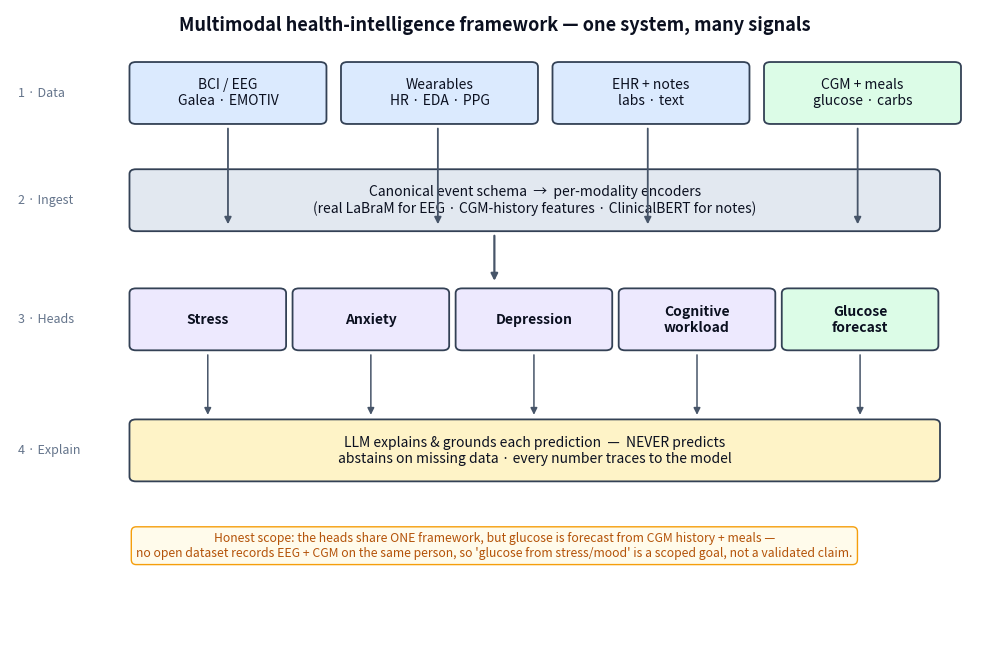

Python code for this plot:
"""Render the SIMPLE system-level framework overview (PNG).

Four layers, top to bottom: what data is considered -> one shared ingestion/representation
-> parallel prediction heads (mental-health + glucose) -> the LLM that explains (never
predicts). Honest about how glucose relates to the mental-health heads. Committed to
outputs/_r2/framework_overview.png.
"""

from __future__ import annotations

import argparse
from pathlib import Path


def _box(ax, x, y, w, h, text, face, *, bold=False, fs=10):
    from matplotlib.patches import FancyBboxPatch
    ax.add_patch(FancyBboxPatch(
        (x, y), w, h, boxstyle="round,pad=0.02,rounding_size=0.08",
        linewidth=1.3, edgecolor="#334155", facecolor=face, zorder=2))
    ax.text(x + w / 2, y + h / 2, text, ha="center", va="center",
            fontsize=fs, fontweight="bold" if bold else "normal", color="#0b1020", zorder=3)


def _band(ax, y, label):
    ax.text(0.1, y, label, ha="left", va="center", fontsize=9, style="italic", color="#64748b")


def main() -> None:
    parser = argparse.ArgumentParser(description=__doc__)
    parser.add_argument("--out", type=Path, default=Path("outputs/_r2/framework_overview.png"))
    args = parser.parse_args()

    import matplotlib
    matplotlib.use("Agg")
    import matplotlib.pyplot as plt

    fig, ax = plt.subplots(figsize=(12.5, 8.2))
    ax.set_xlim(0, 12); ax.set_ylim(0, 10.6); ax.axis("off")
    blue, green, violet, amber, grey = "#dbeafe", "#dcfce7", "#ede9fe", "#fef3c7", "#e2e8f0"

    ax.text(6, 10.25, "Multimodal health-intelligence framework — one system, many signals",
            ha="center", fontsize=13, fontweight="bold", color="#0b1020")

    # 1 — DATA CONSIDERED
    _band(ax, 9.2, "1 · Data")
    for i, (t, face) in enumerate([
        ("BCI / EEG\nGalea · EMOTIV", blue),
        ("Wearables\nHR · EDA · PPG", blue),
        ("EHR + notes\nlabs · text", blue),
        ("CGM + meals\nglucose · carbs", green),
    ]):
        _box(ax, 1.5 + i * 2.62, 8.7, 2.4, 1.0, t, face)

    # 2 — SHARED INGESTION / REPRESENTATION
    _band(ax, 7.4, "2 · Ingest")
    _box(ax, 1.5, 6.9, 10.0, 1.0,
         "Canonical event schema  →  per-modality encoders\n(real LaBraM for EEG · CGM-history features · ClinicalBERT for notes)",
         grey)

    # 3 — PARALLEL PREDICTION HEADS
    _band(ax, 5.4, "3 · Heads")
    heads = [
        ("Stress", violet), ("Anxiety", violet), ("Depression", violet),
        ("Cognitive\nworkload", violet), ("Glucose\nforecast", green),
    ]
    for i, (t, face) in enumerate(heads):
        _box(ax, 1.5 + i * 2.02, 4.9, 1.9, 1.0, t, face, bold=True, fs=10)

    # 4 — LLM EXPLANATION LAYER
    _band(ax, 3.2, "4 · Explain")
    _box(ax, 1.5, 2.7, 10.0, 1.0,
         "LLM explains & grounds each prediction  —  NEVER predicts\n"
         "abstains on missing data · every number traces to the model",
         amber)

    # arrows between bands
    for cx in (2.7, 5.3, 7.9, 10.5):
        ax.annotate("", xy=(cx, 6.95), xytext=(cx, 8.65),
                    arrowprops=dict(arrowstyle="-|>", color="#475569", lw=1.3))
    ax.annotate("", xy=(6, 6.0), xytext=(6, 6.85),
                arrowprops=dict(arrowstyle="-|>", color="#475569", lw=1.6))
    for i in range(5):
        cx = 1.5 + i * 2.02 + 0.95
        ax.annotate("", xy=(cx, 3.75), xytext=(cx, 4.85),
                    arrowprops=dict(arrowstyle="-|>", color="#475569", lw=1.1))

    # honest note
    ax.text(6, 1.6,
            "Honest scope: the heads share ONE framework, but glucose is forecast from CGM history + meals —\n"
            "no open dataset records EEG + CGM on the same person, so 'glucose from stress/mood' is a "
            "scoped goal, not a validated claim.",
            ha="center", va="center", fontsize=8.8, color="#b45309",
            bbox=dict(boxstyle="round,pad=0.4", facecolor="#fffbeb", edgecolor="#f59e0b"))

    args.out.parent.mkdir(parents=True, exist_ok=True)
    fig.savefig(args.out, dpi=170, bbox_inches="tight")
    plt.close(fig)
    print(f"Wrote {args.out}")


if __name__ == "__main__":
    main()
